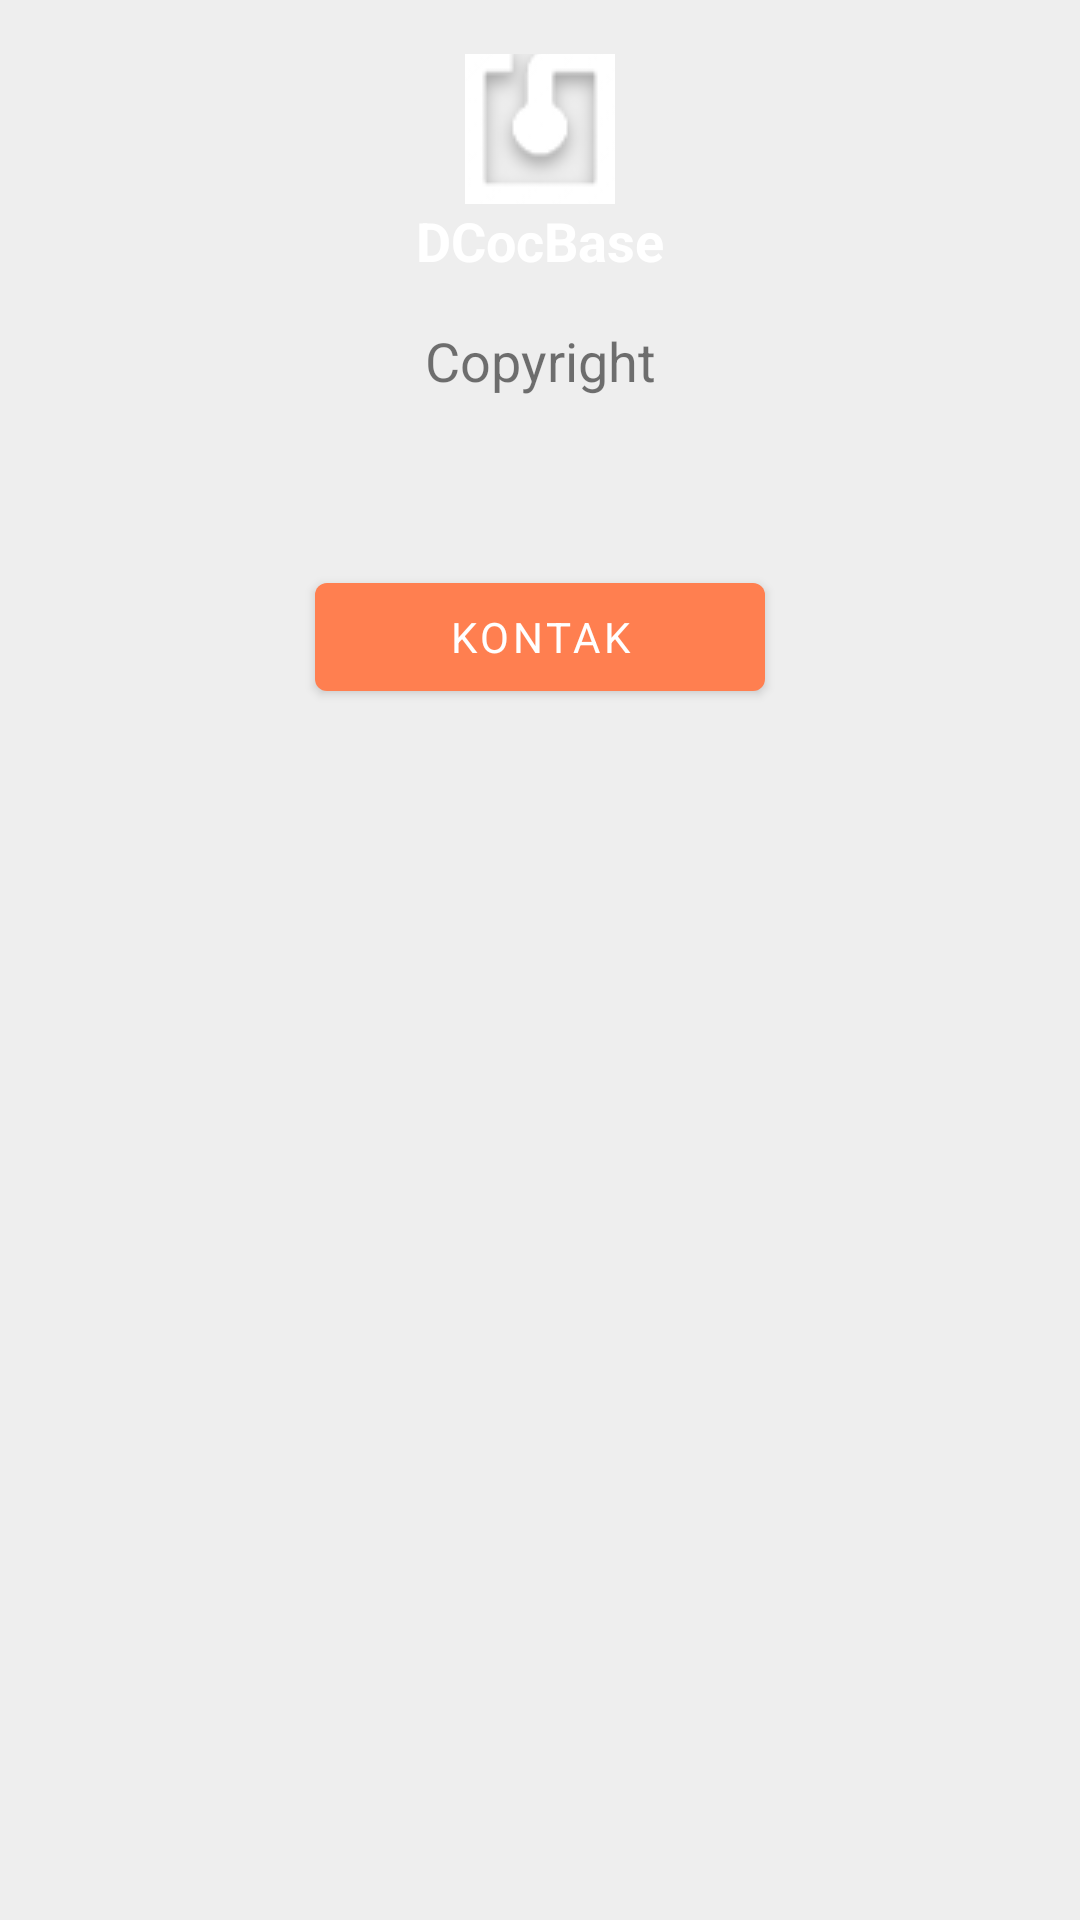

Produce the Android XML layout that renders to this screen, including the resource entries it uses.
<!-- AndroidManifest.xml: application theme Theme.CocBaseLayout -->
<!-- res/layout/about_dialog.xml -->
<?xml version="1.0" encoding="utf-8"?>
<LinearLayout xmlns:android="http://schemas.android.com/apk/res/android"
    android:layout_width="match_parent"
    android:layout_height="wrap_content"
    android:orientation="vertical"
    android:background="@color/light_gray"
    xmlns:app="http://schemas.android.com/apk/res-auto">

    <RelativeLayout
        android:id="@+id/linear_title"
        android:layout_width="match_parent"
        android:layout_height="100dp"
        android:background="@drawable/arc_layout"
        android:orientation="vertical">

        <androidx.appcompat.widget.AppCompatImageView
            android:id="@+id/img_icon"
            android:layout_width="@dimen/p50"
            android:layout_height="@dimen/p50"
            android:layout_marginTop="@dimen/sp18"
            android:layout_centerHorizontal="true"
            android:scaleType="center"
            android:src="@drawable/app_icon" />

        <androidx.appcompat.widget.AppCompatTextView
            android:id="@+id/tv_dialog_title"
            android:layout_width="wrap_content"
            android:layout_height="wrap_content"
            android:textStyle="bold"
            android:textSize="@dimen/sp18"
            android:textAppearance="@style/TextAppearance.AppCompat.Display1"
            app:fontFamily="@font/roboto_light"
            android:textColor="@color/white"
            android:layout_centerHorizontal="true"
            android:layout_below="@+id/img_icon"
            android:text="@string/app_name"/>
    </RelativeLayout>
    <RelativeLayout
        android:id="@+id/layout_description"
        android:padding="@dimen/p8"
        android:layout_width="match_parent"
        android:layout_height="wrap_content">

        <androidx.appcompat.widget.AppCompatTextView
            android:id="@+id/tv_content"
            android:layout_width="@dimen/h250"
            android:gravity="center"
            android:layout_height="wrap_content"
            android:layout_centerHorizontal="true"
            android:paddingBottom="@dimen/p24"
            android:justificationMode="inter_word"
            android:textSize="@dimen/sp18"
            android:text="@string/copyright"/>
    </RelativeLayout>

    <RelativeLayout
        android:id="@+id/layout_contact"
        android:padding="@dimen/p24"
        android:layout_width="match_parent"
        android:layout_height="wrap_content">

        <com.google.android.material.button.MaterialButton
            android:id="@+id/btn_close"
            android:layout_width="@dimen/h150"
            android:layout_height="wrap_content"
            android:layout_centerInParent="true"
            android:text="@string/kontak"/>
    </RelativeLayout>

</LinearLayout>
<!-- resources referenced by this layout -->
<resources>
  <color name="light_gray">#EEEEEE</color>
  <color name="white">#FFFFFFFF</color>
  <dimen name="h150">150dp</dimen>
  <dimen name="h250">250dp</dimen>
  <dimen name="p24">24dp</dimen>
  <dimen name="p50">50dp</dimen>
  <dimen name="p8">8dp</dimen>
  <dimen name="sp18">18sp</dimen>
  <!-- drawable app_icon: png bitmap (drawable, 7426 bytes) -->
  <string name="app_name">DCocBase</string>
  <string name="copyright">Copyright</string>
  <string name="kontak">Kontak</string>
  <style name="Theme.CocBaseLayout" parent="Theme.MaterialComponents.DayNight.DarkActionBar">
          <item name="colorPrimary">@color/colorPrimary</item>
          <item name="android:statusBarColor" tools:targetApi="l">?attr/colorPrimary</item>
          <item name="spbStyle">@style/SmoothProgressBar</item>
          <item name="fontFamily">@font/roboto_light</item>
      </style>
  <color name="colorPrimary">#FF7F50</color>
</resources>
